Labelled photos from "crops", an image-classification folder in Clear20-22/Kabbo-GPU. The possible labels are: rickshaw, motorcycle, tempu, sedan car, pickup, microbus, mini bus, mini truck, agro use vehicle, medium truck, large bus, heavy truck, trailer.

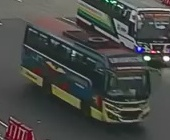
Label: large bus

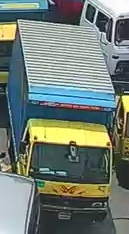
Label: heavy truck

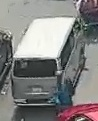
Label: microbus

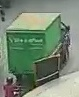
Label: mini truck

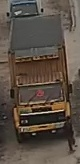
Label: trailer

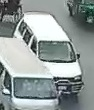
Label: sedan car
